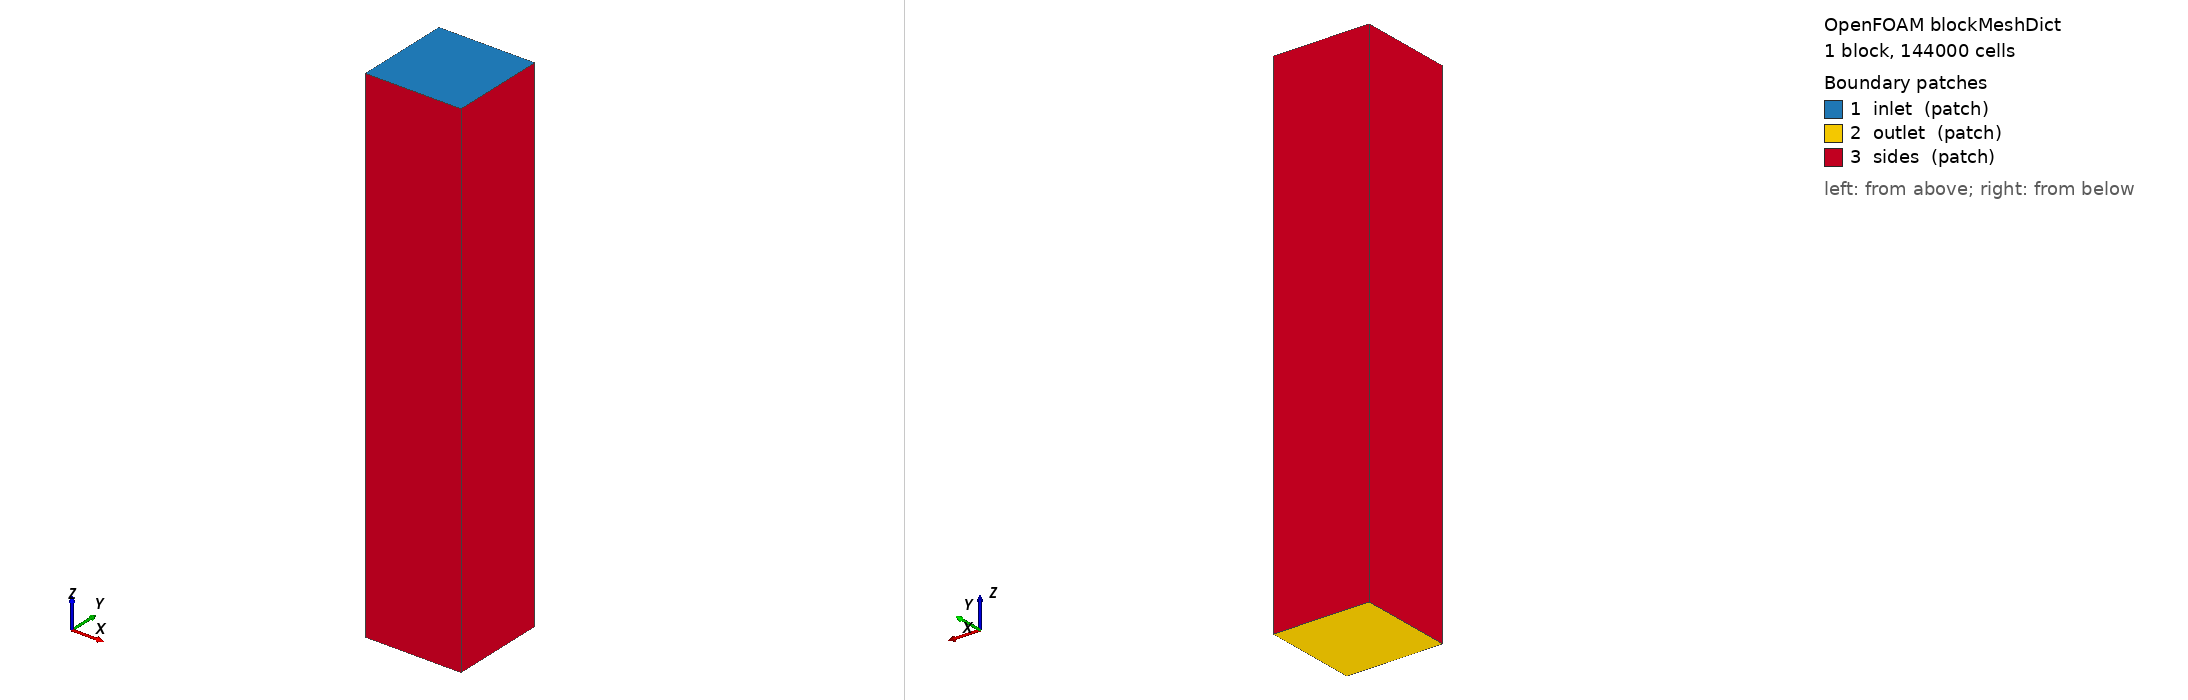

OpenFOAM case: the mesh blockMesh builds from blockMeshDict, 1 block(s), 144000 cells. Boundary patches (legend numbers): 1 inlet (patch), 2 outlet (patch), 3 sides (patch). Left view from above one corner, right view from below the opposite corner. Boundary conditions: 0 field file(s) under 0/; 0 of 3 drawn patches have an entry in a shipped field file.

=== system/blockMeshDict ===
/*--------------------------------*- C++ -*----------------------------------*\
| =========                 |                                                 |
| \\      /  F ield         | OpenFOAM: The Open Source CFD Toolbox           |
|  \\    /   O peration     | Version:  v2606                                 |
|   \\  /    A nd           | Website:  www.openfoam.com                      |
|    \\/     M anipulation  |                                                 |
\*---------------------------------------------------------------------------*/
FoamFile
{
    version     2.0;
    format      ascii;
    class       dictionary;
    object      blockMeshDict;
}
// * * * * * * * * * * * * * * * * * * * * * * * * * * * * * * * * * * * * * //
// v4 SimScale-matched background domain: FIXED extents, not derived from the
// geometry. x,y: -0.60..+0.60; z: -3.74..+1.75 (nose at z=+1.03, flow along
// -z). Base cell ~0.064 m -> 19 x 19 x 86.

scale   1;

vertices
(
    (-0.60 -0.60 -4.40)
    ( 0.60 -0.60 -4.40)
    ( 0.60  0.60 -4.40)
    (-0.60  0.60 -4.40)
    (-0.60 -0.60  2.00)
    ( 0.60 -0.60  2.00)
    ( 0.60  0.60  2.00)
    (-0.60  0.60  2.00)
);

blocks
(
    hex (0 1 2 3 4 5 6 7) (30 30 160) simpleGrading (1 1 1)
);

boundary
(
    inlet     // z max face — flow enters travelling toward -z
    {
        type patch;
        faces ((4 5 6 7));
    }
    outlet    // z min face
    {
        type patch;
        faces ((0 3 2 1));
    }
    sides     // the four lateral faces, slip
    {
        type patch;
        faces
        (
            (0 4 7 3)
            (2 6 5 1)
            (1 5 4 0)
            (3 7 6 2)
        );
    }
);

// ************************************************************************* //
